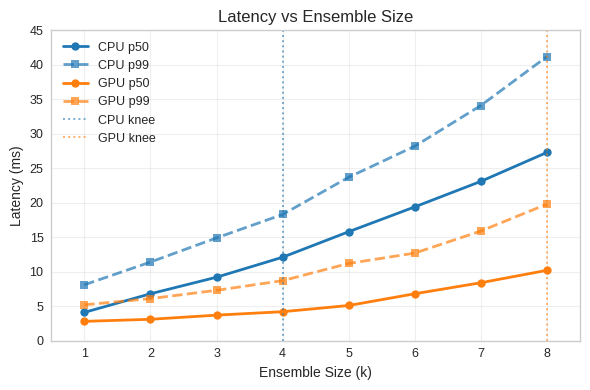
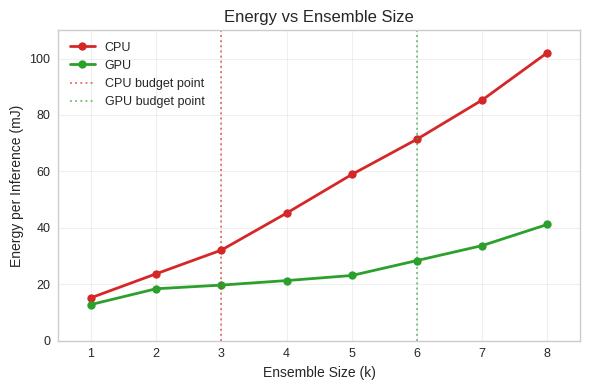

Write the Python code that produced these figures, in order.
#!/usr/bin/env python3
"""
Generate placeholder figures for ensemble size study
"""
import matplotlib.pyplot as plt
import numpy as np
from pathlib import Path

# Set up the style
plt.style.use(['seaborn-v0_8-whitegrid', 'seaborn-v0_8-paper'])
plt.rcParams.update({
    'font.size': 10,
    'axes.labelsize': 10,
    'axes.titlesize': 12,
    'xtick.labelsize': 9,
    'ytick.labelsize': 9,
    'legend.fontsize': 9,
    'figure.titlesize': 12
})

# Ensure output directory exists
output_dir = Path("figs")
output_dir.mkdir(exist_ok=True)

# Mock data for ensemble sizes 1-8
ensemble_sizes = np.array([1, 2, 3, 4, 5, 6, 7, 8])

# CPU latency data (grows more linearly)
cpu_p50_latency = np.array([4.1, 6.8, 9.2, 12.1, 15.8, 19.4, 23.1, 27.3])
cpu_p99_latency = np.array([8.1, 11.4, 14.9, 18.3, 23.7, 28.2, 34.1, 41.2])

# GPU latency data (flatter initially, then grows)
gpu_p50_latency = np.array([2.8, 3.1, 3.7, 4.2, 5.1, 6.8, 8.4, 10.2])
gpu_p99_latency = np.array([5.2, 6.1, 7.3, 8.7, 11.2, 12.7, 15.9, 19.8])

# Energy data
cpu_energy = np.array([15.2, 23.7, 32.1, 45.2, 58.9, 71.4, 85.3, 102.1])
gpu_energy = np.array([12.8, 18.4, 19.7, 21.3, 23.1, 28.4, 33.7, 41.2])

# Create latency plot
fig, ax = plt.subplots(1, 1, figsize=(6, 4))

# Plot CPU latency
ax.plot(ensemble_sizes, cpu_p50_latency, 'o-', color='tab:blue', 
        label='CPU p50', linewidth=2, markersize=6)
ax.plot(ensemble_sizes, cpu_p99_latency, 's--', color='tab:blue', 
        label='CPU p99', linewidth=2, markersize=6, alpha=0.7)

# Plot GPU latency  
ax.plot(ensemble_sizes, gpu_p50_latency, 'o-', color='tab:orange',
        label='GPU p50', linewidth=2, markersize=6)
ax.plot(ensemble_sizes, gpu_p99_latency, 's--', color='tab:orange',
        label='GPU p99', linewidth=2, markersize=6, alpha=0.7)

# Highlight knee points
ax.axvline(x=4, color='tab:blue', linestyle=':', alpha=0.6, label='CPU knee')
ax.axvline(x=8, color='tab:orange', linestyle=':', alpha=0.6, label='GPU knee')

ax.set_xlabel('Ensemble Size (k)')
ax.set_ylabel('Latency (ms)')
ax.set_title('Latency vs Ensemble Size')
ax.legend(loc='upper left', framealpha=0.9)
ax.grid(True, alpha=0.3)
ax.set_xlim(0.5, 8.5)
ax.set_ylim(0, 45)

plt.tight_layout()
plt.savefig(output_dir / "latency_vs_ensemble_size.pdf", dpi=300, bbox_inches='tight')
plt.close()

# Create energy plot
fig, ax = plt.subplots(1, 1, figsize=(6, 4))

ax.plot(ensemble_sizes, cpu_energy, 'o-', color='tab:red', 
        label='CPU', linewidth=2, markersize=6)
ax.plot(ensemble_sizes, gpu_energy, 'o-', color='tab:green',
        label='GPU', linewidth=2, markersize=6)

# Mark budget-friendly sizes
ax.axvline(x=3, color='tab:red', linestyle=':', alpha=0.6, 
           label='CPU budget point')
ax.axvline(x=6, color='tab:green', linestyle=':', alpha=0.6,
           label='GPU budget point')

ax.set_xlabel('Ensemble Size (k)')
ax.set_ylabel('Energy per Inference (mJ)')
ax.set_title('Energy vs Ensemble Size')
ax.legend(loc='upper left', framealpha=0.9)
ax.grid(True, alpha=0.3)
ax.set_xlim(0.5, 8.5)
ax.set_ylim(0, 110)

plt.tight_layout()
plt.savefig(output_dir / "energy_vs_ensemble_size.pdf", dpi=300, bbox_inches='tight')
plt.close()

print("✅ Generated placeholder figures:")
print(f"   - {output_dir}/latency_vs_ensemble_size.pdf")
print(f"   - {output_dir}/energy_vs_ensemble_size.pdf")
